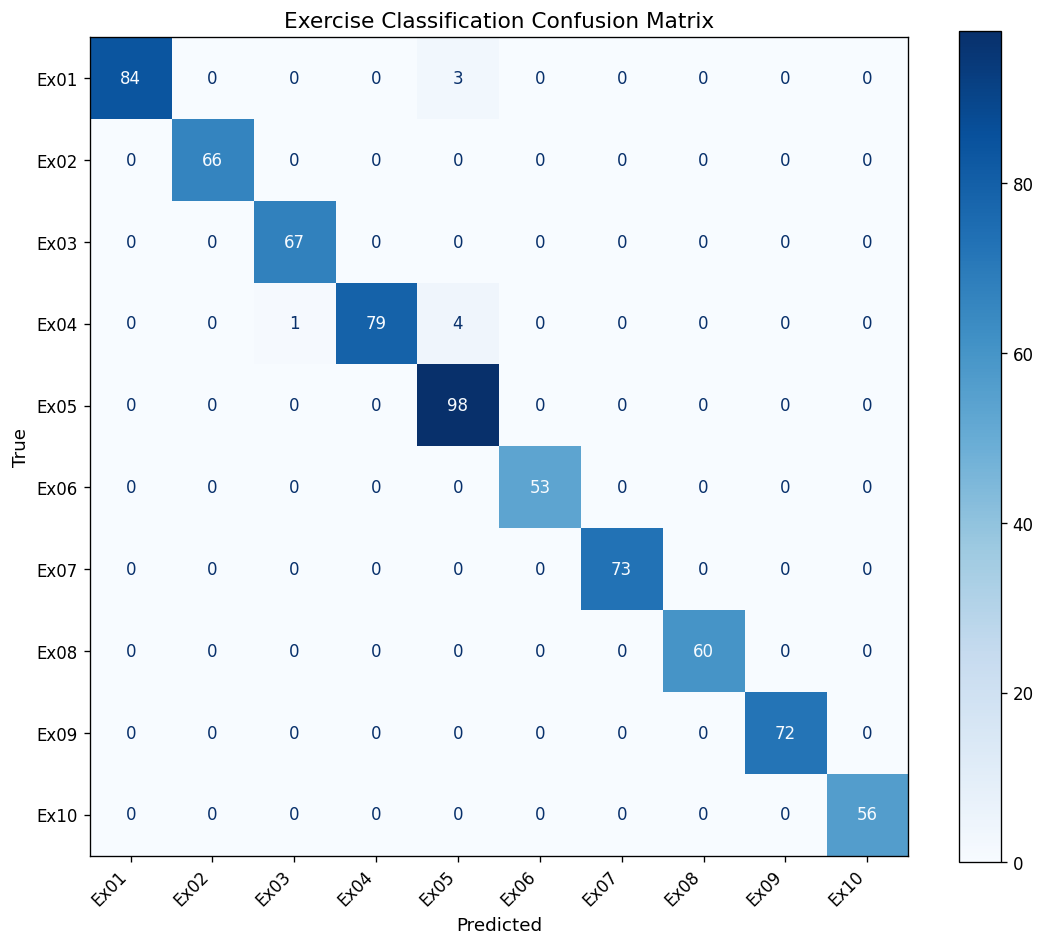

The data file committed next to this chart (first rows):
Ex01, Ex02, Ex03, Ex04, Ex05, Ex06, Ex07, Ex08, Ex09, Ex10
84, 0, 0, 0, 3, 0, 0, 0, 0, 0
0, 66, 0, 0, 0, 0, 0, 0, 0, 0
0, 0, 67, 0, 0, 0, 0, 0, 0, 0
0, 0, 1, 79, 4, 0, 0, 0, 0, 0
0, 0, 0, 0, 98, 0, 0, 0, 0, 0
0, 0, 0, 0, 0, 53, 0, 0, 0, 0
0, 0, 0, 0, 0, 0, 73, 0, 0, 0
0, 0, 0, 0, 0, 0, 0, 60, 0, 0
0, 0, 0, 0, 0, 0, 0, 0, 72, 0
0, 0, 0, 0, 0, 0, 0, 0, 0, 56
